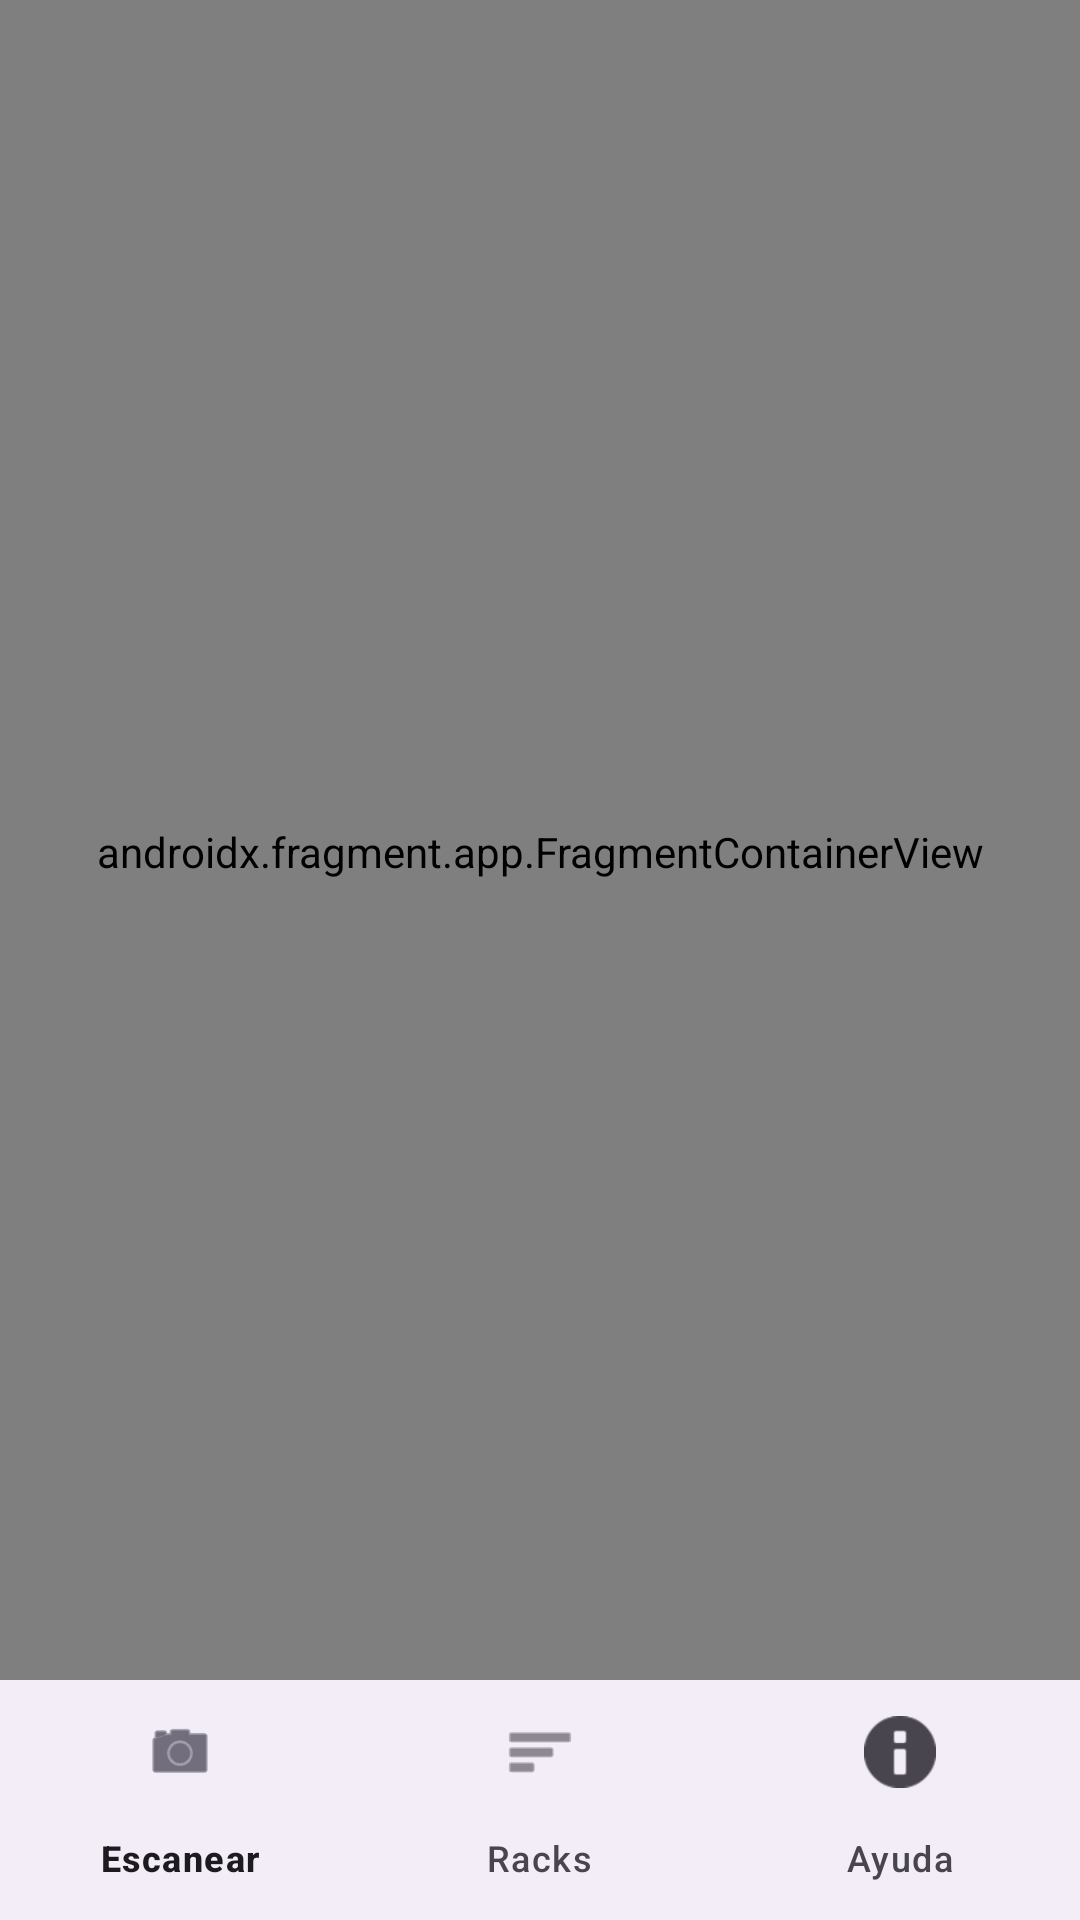

Android layout source for this screen:
<!-- AndroidManifest.xml: application theme Theme.GestiónAltos -->
<!-- res/layout/activity_main.xml -->
<?xml version="1.0" encoding="utf-8"?>
<androidx.coordinatorlayout.widget.CoordinatorLayout xmlns:android="http://schemas.android.com/apk/res/android"
    xmlns:app="http://schemas.android.com/apk/res-auto"
    android:layout_width="match_parent"
    android:layout_height="match_parent">

    <com.google.android.material.appbar.MaterialToolbar
        android:id="@+id/topAppBar"
        android:layout_width="match_parent"
        android:layout_height="wrap_content"
        android:background="?attr/colorSurface"
        app:title="Altos"
        app:titleTextColor="?attr/colorOnSurface" />

    <androidx.fragment.app.FragmentContainerView
        android:id="@+id/nav_host_fragment"
        android:name="androidx.navigation.fragment.NavHostFragment"
        android:layout_width="match_parent"
        android:layout_height="match_parent"
        android:layout_marginBottom="72dp"
        app:defaultNavHost="true"
        app:navGraph="@navigation/nav_graph" />

    <com.google.android.material.bottomnavigation.BottomNavigationView
        android:id="@+id/bottomNavigation"
        android:layout_width="match_parent"
        android:layout_height="wrap_content"
        android:layout_gravity="bottom"
        app:menu="@menu/bottom_nav_menu" />

</androidx.coordinatorlayout.widget.CoordinatorLayout>
<!-- resources referenced by this layout -->
<resources>
  <style name="Theme.GestiónAltos" parent="Base.Theme.GestiónAltos" />
  <style name="Base.Theme.GestiónAltos" parent="Theme.Material3.DayNight.NoActionBar">
          
          
      </style>
</resources>
